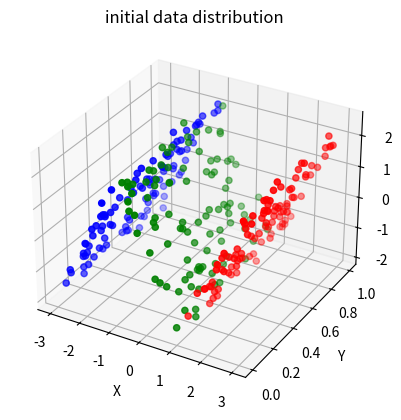

Recreate this plot in Python.
import numpy as np
import matplotlib.pyplot as plt
from mpl_toolkits.mplot3d import Axes3D

if __name__ == '__main__':
    # 在三维空间中生成形状为N的数据
    sizePart = 100 #一部分的点数
    # 第一部分：-3<x<-1,0<y<1,z=2x+4+(0-0.5)
    data = np.random.random((sizePart,3))
    data[:,0] = data[:,0]*2-3
    data[:,2] = data[:,0]*2+4+data[:,2]*0.5
    # 第二部分：-1<x<1,0<y<1,z=-2x+(0-0.5)
    dataTmp = np.random.random((sizePart,3))
    dataTmp[:,0] = dataTmp[:,0]*2-1
    dataTmp[:,2] = dataTmp[:,0]*(-2)+dataTmp[:,2]*0.5
    data = np.vstack((data,dataTmp)) #将前两部分数据合并
    # 第三部分：1<x<3,0<y<1,z=2x-4+(0-0.5)
    dataTmp = np.random.random((sizePart, 3))
    dataTmp[:, 0] = dataTmp[:, 0] * 2 + 1
    dataTmp[:, 2] = dataTmp[:, 0] * 2 - 4 + dataTmp[:, 2]*0.5
    data = np.vstack((data, dataTmp))  # 将三部分数据合并

    print(data)
    print(len(data))
    ax = plt.subplot(111, projection='3d')  # 创建一个三维的绘图工程
    ax.scatter(data[0:sizePart,0], data[0:sizePart,1], data[0:sizePart,2], c='b')  # 绘制数据点
    ax.scatter(data[sizePart:sizePart*2, 0], data[sizePart:sizePart*2, 1], data[sizePart:sizePart*2, 2], c='g')  # 绘制数据点
    ax.scatter(data[sizePart*2:sizePart*3, 0], data[sizePart*2:sizePart*3, 1], data[sizePart*2:sizePart*3, 2], c='r')
    ax.set_zlabel('Z')  # 坐标轴
    ax.set_ylabel('Y')
    ax.set_xlabel('X')
    plt.title('initial data distribution')
    #plt.show()
    plt.savefig('data1.png',dpi=150)